Run: headless pygame with SDL's dummy video driver; simulated clock (each Clock.tick advances the game by its frame time, no real sleeping); random seed 0; keys injected as events and as key.get_pressed() state; mouse plan: one left click at the window centre at the start of phase 2, then a move to the lower-right quarter at the start of phase 3.
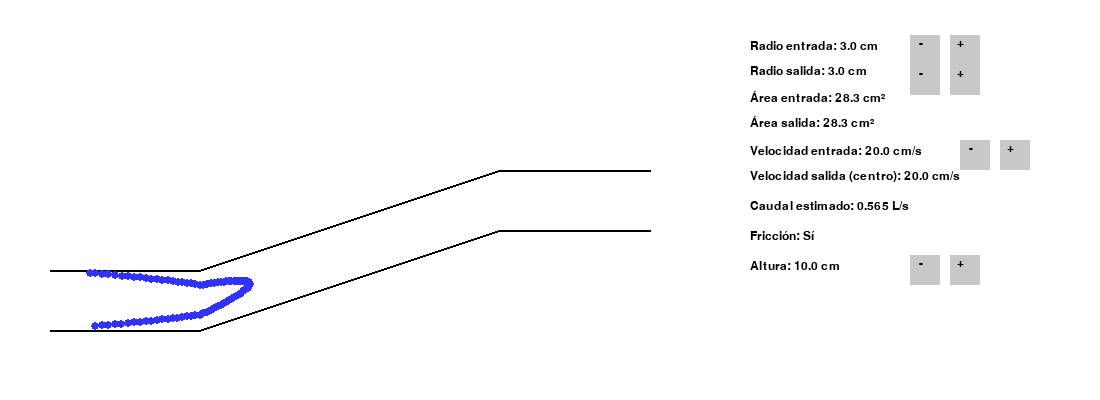
Frame 1 of 4 · flips 1–60 · no input
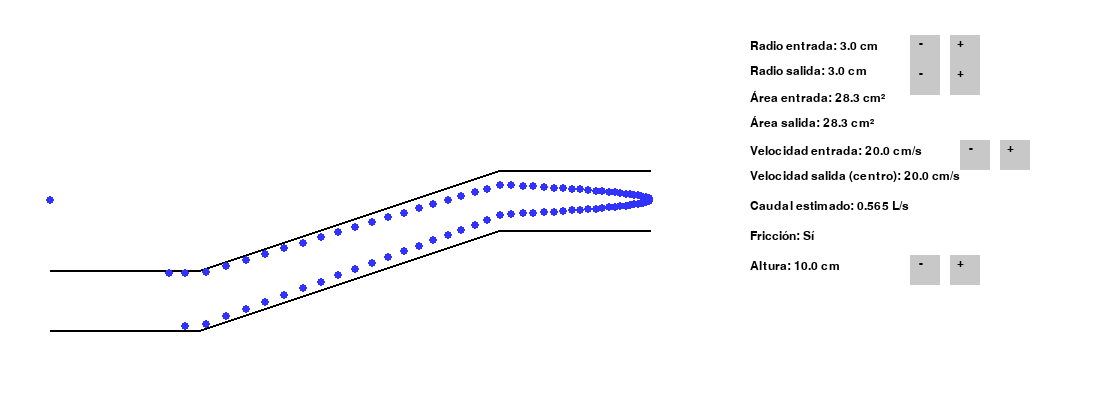
Frame 2 of 4 · flips 61–180 · clicked the window centre · tapped SPACE, RETURN · held RIGHT (→), D
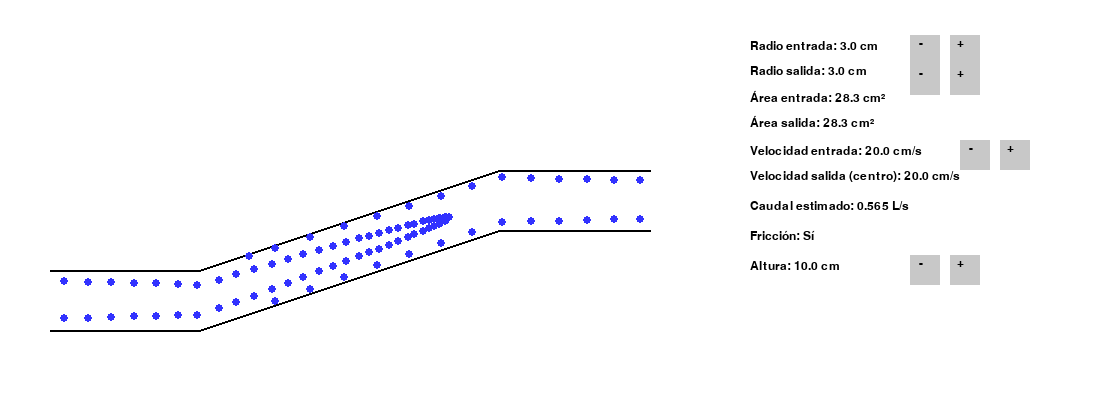
Frame 3 of 4 · flips 181–300 · moved the mouse to the lower-right quarter · held DOWN (↓), S
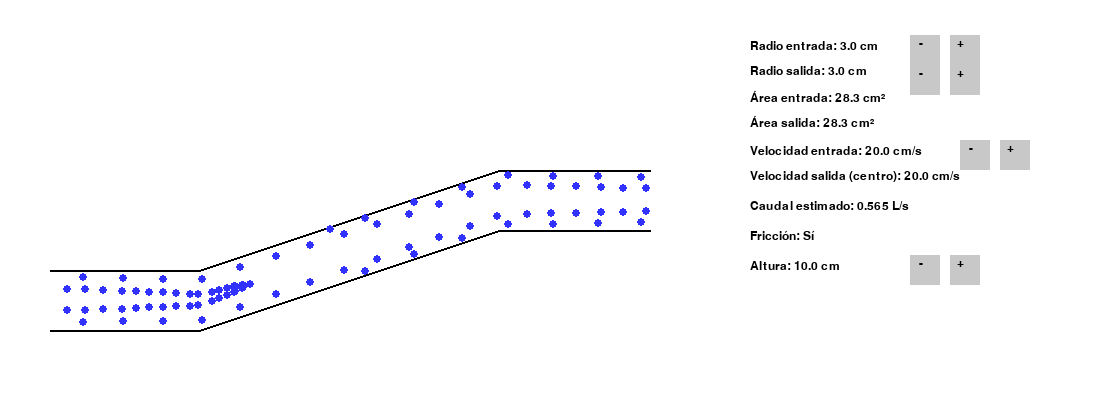
Frame 4 of 4 · flips 301–420 · held LEFT (←), A, UP (↑), W

The pygame program that drew these frames:

import pygame
import sys
import math

friccion = True  # Fricción activada

# === CONFIGURACIÓN INICIAL Y VALORES POR DEFECTO ===
# Listas de valores permitidos para control con botones
radios_entrada_cm_lista = [3, 4, 5, 6]
indice_radio_entrada = 0  # Comienza en 3 cm (primer elemento de la lista)

radios_salida_cm_lista = [2, 3, 4]
indice_radio_salida = 1  # Comienza en 3 cm (segundo elemento de la lista)

velocidades_entrada_cm_s_lista = [10, 15, 20, 25, 30]
indice_velocidad_entrada = 2  # Comienza en 20 cm/s (tercer elemento de la lista)

alturas_cm_lista = [0, 5, 10, 15, 20] # Lista de alturas permitidas
indice_altura = 2 # Comienza en 10 cm (tercer elemento de la lista)


# Variables que se inicializan con los valores de las listas (se recalcularán en recalcular_parametros)
radio_entrada_cm = radios_entrada_cm_lista[indice_radio_entrada]
radio_salida_cm = radios_salida_cm_lista[indice_radio_salida]
velocidad_entrada_cm_s = velocidades_entrada_cm_s_lista[indice_velocidad_entrada]
Altura_cm = alturas_cm_lista[indice_altura]


cm_a_px = 10
fps = 60
factor_visual = 100 # Para ajustar la velocidad visual de las partículas

# === PARÁMETROS DEL TUBO (AHORA BASADOS EN LA ESTRUCTURA DE EMI) ===
# Coordenadas y dimensiones de los tres segmentos del tubo
x_tubo = 50                 # Inicio del primer segmento horizontal
ancho_tubo_segmento1 = 150  # Longitud del primer segmento
y_centro_tubo_base = 300    # Altura central de referencia para el primer segmento

x_diagonal = x_tubo + ancho_tubo_segmento1 # Inicio del segmento diagonal (donde termina el 1ro)
ancho_diagonal = 300        # Longitud del segmento diagonal

x_tubo_salida = x_diagonal + ancho_diagonal # Inicio del segmento de salida (donde termina la diagonal)
ancho_tubo_salida = 150     # Longitud del segmento de salida
# y_centro_tubo_salida se calculará dinámicamente en recalcular_parametros

# === CONFIGURACIÓN DE LA VENTANA PYGAME ===
pygame.init()
ancho_pantalla, alto_pantalla = 1100, 400
pantalla = pygame.display.set_mode((ancho_pantalla, alto_pantalla))
pygame.display.set_caption("Simulación de Flujo Laminar (Multi-Segmento)")

fuente = pygame.font.SysFont("Arial", 18)

# === COLORES ===
BLANCO = (255, 255, 255)
AZUL = (50, 50, 255)
NEGRO = (0, 0, 0)
GRIS = (200, 200, 200) # Color para los botones

# === BOTONES DE LA INTERFAZ ===
botones = {
    "radio_entrada_mas": pygame.Rect(950, 35, 30, 30),
    "radio_entrada_menos": pygame.Rect(910, 35, 30, 30),
    "radio_salida_mas": pygame.Rect(950, 65, 30, 30),
    "radio_salida_menos": pygame.Rect(910, 65, 30, 30),
    "velocidad_entrada_mas": pygame.Rect(1000, 140, 30, 30),
    "velocidad_entrada_menos": pygame.Rect(960, 140, 30, 30),
    "altura_mas": pygame.Rect(950, 255, 30, 30), # Nuevos botones para altura
    "altura_menos": pygame.Rect(910, 255, 30, 30), # Nuevos botones para altura
}


# === CLASE DE PARTÍCULAS ===
class Particula:
    def __init__(self, desplazamiento_y_normalizado):
        self.x = x_tubo # Las partículas siempre inician al principio del primer segmento
        self.desplazamiento_y = desplazamiento_y_normalizado # Posición relativa al centro del tubo
        self.y = 0
        self.velocidad = 0
        self.radio_particula = 4
        self.radio_local_actual = radio_entrada_px # Para guardar el radio en la posición actual

    # *** Nuevo método creado para seguir el flujo laminar en la tuberia ***
    def obtener_propiedades_segmento(self, x_pos):
        # Determina en qué segmento está la partícula y devuelve su radio local y y_centro local
        
        # Segmento 1: Horizontal de Entrada
        if x_tubo <= x_pos < x_diagonal:
            # Radio y Y_centro son constantes en este segmento
            return radio_entrada_px, y_centro_tubo_base
        
        # Segmento 2: Diagonal (Cambio de radio y altura)
        elif x_diagonal <= x_pos < x_tubo_salida:
            progreso_en_segmento = (x_pos - x_diagonal) / ancho_diagonal
            
            # Interpolar radio
            r_local = radio_entrada_px - (radio_entrada_px - radio_salida_px) * progreso_en_segmento
            
            # Interpolar altura central (va de y_centro_tubo_base a y_centro_tubo_base - Altura_px)
            y_c_local = y_centro_tubo_base - (Altura_px * progreso_en_segmento)
            
            return r_local, y_c_local
        
        # Segmento 3: Horizontal de Salida (Elevado, radio constante)
        elif x_tubo_salida <= x_pos < x_tubo_salida + ancho_tubo_salida:
            # Radio y Y_centro son constantes en este segmento final
            return radio_salida_px, y_centro_tubo_base - Altura_px
        
        else: # Si la partícula está fuera de los límites de los segmentos definidos
            # Esto puede pasar si se mueve demasiado rápido o al reiniciar.
            # Se devuelve un radio y centro por defecto para evitar errores.
            return radio_entrada_px, y_centro_tubo_base

    def actualizar_posicion_y(self):
        # Obtener el radio local y la altura central para la posición actual de la partícula
        self.radio_local_actual, y_centro_local = self.obtener_propiedades_segmento(self.x)
        
        # Ajustar la posición Y de la partícula
        self.y = y_centro_local + self.desplazamiento_y * self.radio_local_actual

    def actualizar_velocidad(self):
        radio_local = self.radio_local_actual
        if radio_local < 1:
            radio_local = 1

        # NOTA: Esta velocidad máxima solo considera el cambio de radio (continuidad).
        # Para incorporar Bernoulli (cambio de altura y presión), la lógica aquí sería más compleja.
        # Por ahora, las partículas simplemente se aceleran/desaceleran con el cambio de área.
        velocidad_maxima_local = velocidad_entrada_px * (radio_entrada_px / radio_local) ** 2

        if friccion:
            perfil_exponente = 2
            minimo_relativo = 0.2
            factor = 1 - abs(self.desplazamiento_y) ** perfil_exponente
            factor = max(factor, minimo_relativo)
            self.velocidad = velocidad_maxima_local * factor
        else:
            self.velocidad = velocidad_maxima_local
            
    def mover(self):
        self.x += self.velocidad
        # Reiniciar la partícula al inicio si sale del último segmento
        if self.x > x_tubo_salida + ancho_tubo_salida:
            self.x = x_tubo

    def dibujar(self, pantalla):
        pygame.draw.circle(pantalla, AZUL, (int(self.x), int(self.y)), self.radio_particula)

# === CREACIÓN DE PARTÍCULAS ===
def crear_particulas():
    nuevas_particulas = []
    paso = 0.02
    margen = 0.9 # Margen para que las partículas no estén pegadas a la pared
    pos = -margen
    while pos <= margen:
        nuevas_particulas.append(Particula(pos))
        pos += paso
    return nuevas_particulas

# === FUNCIÓN PARA RECALCULAR PARÁMETROS ===
def recalcular_parametros():
    global radio_entrada_cm, radio_salida_cm, velocidad_entrada_cm_s, Altura_cm
    global radio_entrada_px, radio_salida_px, Altura_px
    global area_entrada_cm2, area_salida_cm2
    global caudal_cm3_s, caudal_lps, velocidad_entrada_px, velocidad_salida_cm_s
    global particulas # Necesitamos reiniciar las partículas

    # Actualizar valores CM de las listas
    radio_entrada_cm = radios_entrada_cm_lista[indice_radio_entrada]
    radio_salida_cm = radios_salida_cm_lista[indice_radio_salida]
    velocidad_entrada_cm_s = velocidades_entrada_cm_s_lista[indice_velocidad_entrada]
    Altura_cm = alturas_cm_lista[indice_altura] 

    # Convertir a Píxeles
    radio_entrada_px = radio_entrada_cm * cm_a_px
    radio_salida_px = radio_salida_cm * cm_a_px
    Altura_px = Altura_cm * cm_a_px 

    # Recalcular áreas y caudales
    area_entrada_cm2 = math.pi * radio_entrada_cm ** 2
    area_salida_cm2 = math.pi * radio_salida_cm ** 2
    caudal_cm3_s = area_entrada_cm2 * velocidad_entrada_cm_s
    caudal_lps = caudal_cm3_s / 1000
    
    # Recalcular velocidades visuales y de salida
    velocidad_entrada_px = ((velocidad_entrada_cm_s / cm_a_px) / fps) * factor_visual
    velocidad_salida_cm_s = velocidad_entrada_cm_s * (radio_entrada_cm / radio_salida_cm) ** 2
    
    # Después de recalcular los parámetros que definen el tubo, reiniciar las partículas
    particulas = crear_particulas()

# Realizar el cálculo inicial al arrancar el programa
recalcular_parametros()


# === BUCLE PRINCIPAL DE LA SIMULACIÓN ===
reloj = pygame.time.Clock()
ejecutando = True

while ejecutando:
    for evento in pygame.event.get():
        if evento.type == pygame.QUIT:
            ejecutando = False
        elif evento.type == pygame.MOUSEBUTTONDOWN and evento.button == 1:
            # Lógica de botones para Radio de Entrada
            if botones["radio_entrada_mas"].collidepoint(evento.pos):
                if indice_radio_entrada < len(radios_entrada_cm_lista) - 1:
                    indice_radio_entrada += 1
                    recalcular_parametros()
            elif botones["radio_entrada_menos"].collidepoint(evento.pos):
                if indice_radio_entrada > 0:
                    indice_radio_entrada -= 1
                    recalcular_parametros()
            
            # Lógica de botones para Radio de Salida
            elif botones["radio_salida_mas"].collidepoint(evento.pos):
                if indice_radio_salida < len(radios_salida_cm_lista) - 1:
                    indice_radio_salida += 1
                    recalcular_parametros()
            elif botones["radio_salida_menos"].collidepoint(evento.pos):
                if indice_radio_salida > 0:
                    indice_radio_salida -= 1
                    recalcular_parametros()

            # Lógica de botones para Velocidad de Entrada
            elif botones["velocidad_entrada_mas"].collidepoint(evento.pos):
                if indice_velocidad_entrada < len(velocidades_entrada_cm_s_lista) - 1:
                    indice_velocidad_entrada += 1
                    recalcular_parametros()
            elif botones["velocidad_entrada_menos"].collidepoint(evento.pos):
                if indice_velocidad_entrada > 0:
                    indice_velocidad_entrada -= 1
                    recalcular_parametros()
            
            # Lógica de botones para Altura (¡NUEVO!)
            elif botones["altura_mas"].collidepoint(evento.pos):
                if indice_altura < len(alturas_cm_lista) - 1:
                    indice_altura += 1
                    recalcular_parametros()
            elif botones["altura_menos"].collidepoint(evento.pos):
                if indice_altura > 0:
                    indice_altura -= 1
                    recalcular_parametros()


    pantalla.fill(BLANCO)

    # === DIBUJAR LOS BORDES DEL TUBO (LÓGICA DE EMI) ===
    puntos_superiores, puntos_inferiores = [], []

    # Segmento 1: Horizontal de Entrada
    for dx in range(ancho_tubo_segmento1 + 1):
        x = x_tubo + dx
        radio_local = radio_entrada_px # Radio constante en este segmento
        y_superior = y_centro_tubo_base - radio_local
        y_inferior = y_centro_tubo_base + radio_local
        puntos_superiores.append((x, y_superior))
        puntos_inferiores.append((x, y_inferior))

    # Segmento 2: Diagonal (Cambio de radio y altura)
    # NOTA: Los puntos deben "engancharse" al final del segmento anterior y principio del siguiente
    # Para asegurar continuidad, los rangos de dx y la interpolación deben ser precisos.
    # Se genera una pequeña superposición de 1px al final del segmento anterior y al inicio del actual
    # para asegurar que las líneas se unan correctamente.
    for dx in range(ancho_diagonal + 1):
        x = x_diagonal + dx
        # Progreso dentro de este segmento específico (0 a 1)
        progreso = dx / ancho_diagonal
        
        # Interpolar el radio de entrada a salida a lo largo de la diagonal
        radio_local = radio_entrada_px - (radio_entrada_px - radio_salida_px) * progreso
        
        # Interpolar la altura central desde y_centro_tubo_base hasta (y_centro_tubo_base - Altura_px)
        y_centro_actual = y_centro_tubo_base - (Altura_px * progreso)
        
        y_superior = y_centro_actual - radio_local
        y_inferior = y_centro_actual + radio_local
        puntos_superiores.append((x, y_superior))
        puntos_inferiores.append((x, y_inferior))

    # Segmento 3: Horizontal de Salida (Elevado)
    for dx in range (ancho_tubo_salida + 1):
        x = x_tubo_salida + dx
        radio_local = radio_salida_px # Radio constante en este segmento
        y_superior = (y_centro_tubo_base - Altura_px) - radio_local # Usar la altura final del segmento diagonal
        y_inferior = (y_centro_tubo_base - Altura_px) + radio_local
        puntos_superiores.append((x, y_superior))
        puntos_inferiores.append((x, y_inferior))

    pygame.draw.lines(pantalla, NEGRO, False, puntos_superiores, 2)
    pygame.draw.lines(pantalla, NEGRO, False, puntos_inferiores, 2)


    # === ACTUALIZAR Y DIBUJAR PARTÍCULAS ===
    for p in particulas:
        # Los métodos de partícula ya no necesitan radio_local como argumento
        p.actualizar_posicion_y() 
        p.actualizar_velocidad()  
        p.mover()
        p.dibujar(pantalla)

    # === DIBUJAR TEXTO INFORMATIVO ===
    def dibujar_texto(texto, x, y, color=NEGRO):
        superficie = fuente.render(texto, True, color)
        pantalla.blit(superficie, (x, y))

    dibujar_texto(f"Radio entrada: {radio_entrada_cm:.1f} cm", 750, 40)
    dibujar_texto(f"Radio salida: {radio_salida_cm:.1f} cm", 750, 65)
    dibujar_texto(f"Área entrada: {area_entrada_cm2:.1f} cm²", 750, 90)
    dibujar_texto(f"Área salida: {area_salida_cm2:.1f} cm²", 750, 115)
    dibujar_texto(f"Velocidad entrada: {velocidad_entrada_cm_s:.1f} cm/s", 750, 145)
    dibujar_texto(f"Velocidad salida (centro): {velocidad_salida_cm_s:.1f} cm/s", 750, 170)
    dibujar_texto(f"Caudal estimado: {caudal_lps:.3f} L/s", 750, 200)
    dibujar_texto(f"Fricción: {'Sí' if friccion else 'No'}", 750, 230)
    dibujar_texto(f"Altura: {Altura_cm:.1f} cm", 750, 260) # Muestra la altura

    # === DIBUJAR LOS BOTONES ===
    for nombre, rect in botones.items():
        pygame.draw.rect(pantalla, GRIS, rect)
        if "mas" in nombre:
            dibujar_texto("+", rect.x + 7, rect.y + 2)
        elif "menos" in nombre:
            dibujar_texto("-", rect.x + 9, rect.y + 2)


    pygame.display.flip()
    reloj.tick(fps)

pygame.quit()
